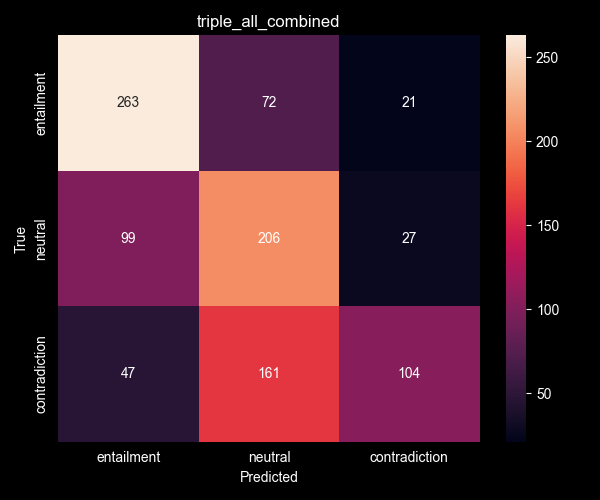

Source data for this figure (header and first rows):
entailment, neutral, contradiction
263, 72, 21
99, 206, 27
47, 161, 104
